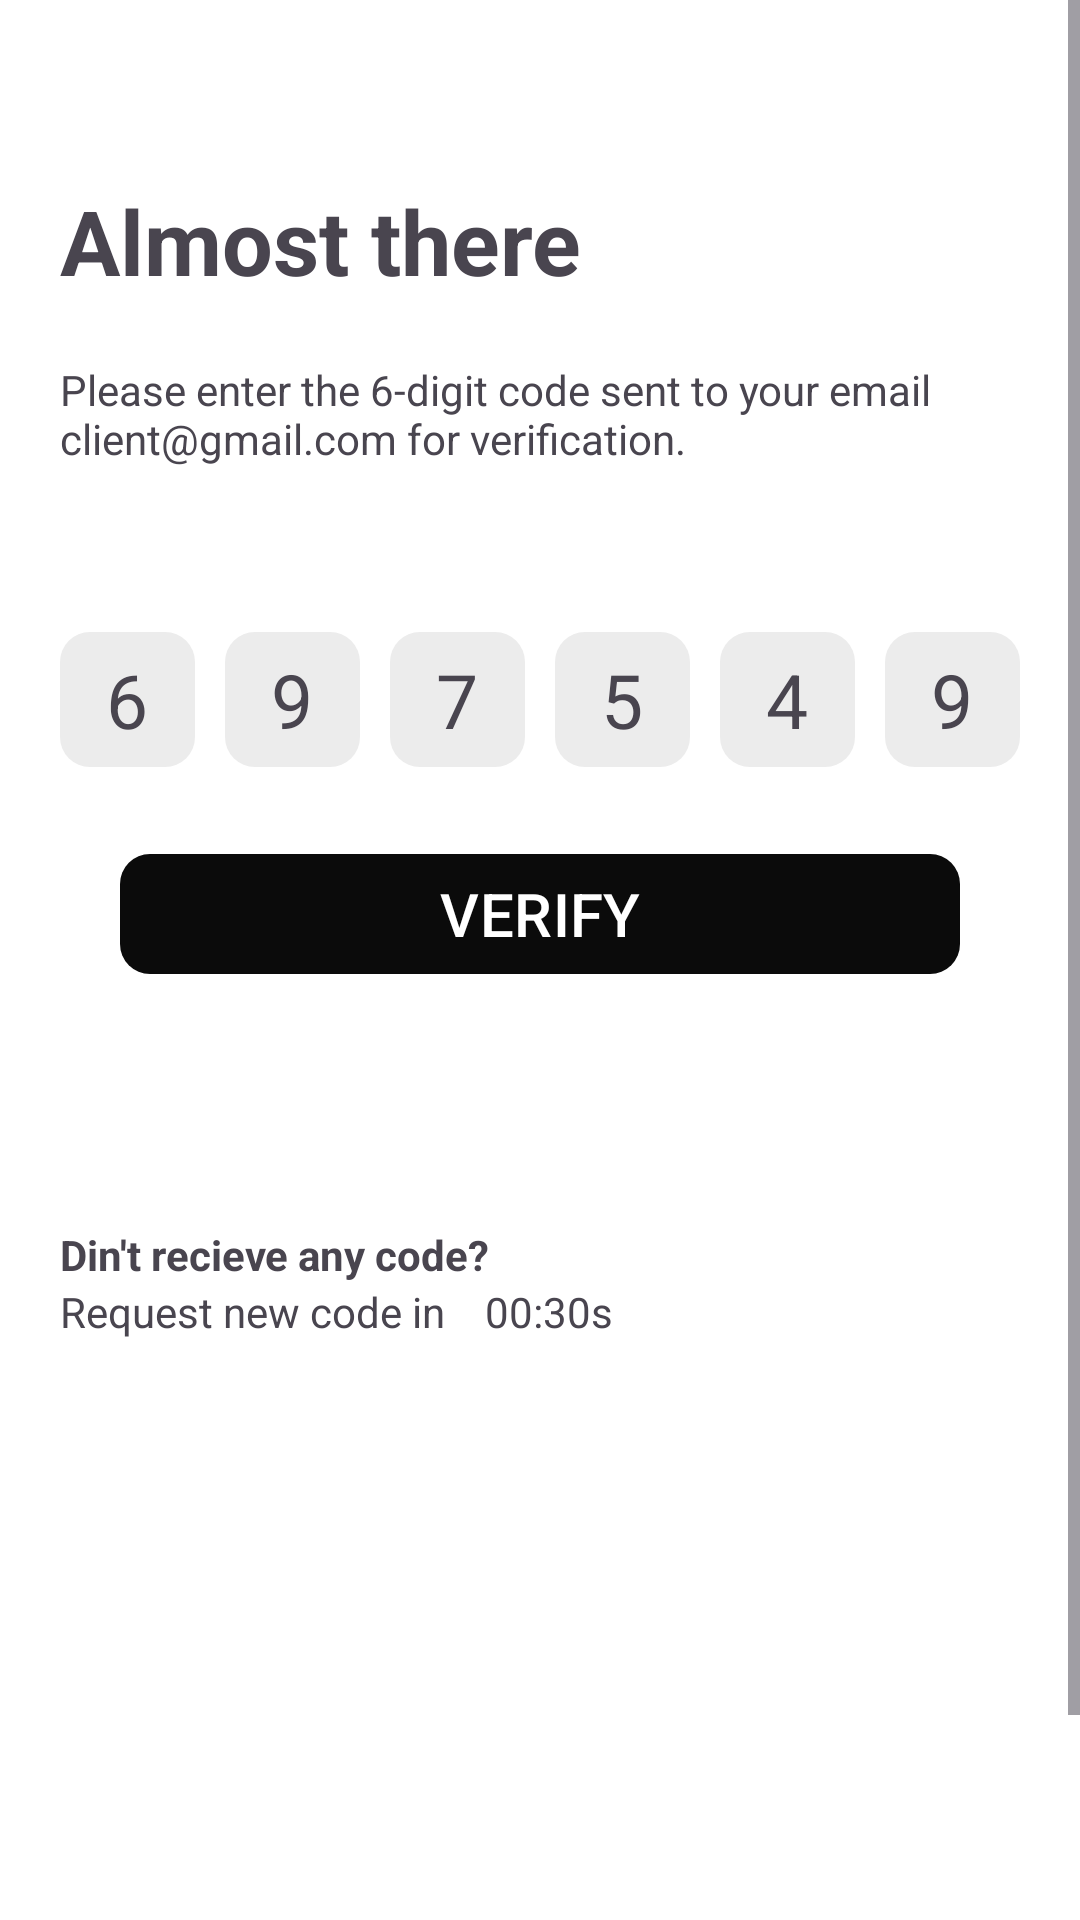

Produce the Android XML layout that renders to this screen, including the resource entries it uses.
<!-- AndroidManifest.xml: application theme Theme.Brokerage -->
<!-- res/layout/activity_otpvalidation.xml -->
<?xml version="1.0" encoding="utf-8"?>
<ScrollView xmlns:android="http://schemas.android.com/apk/res/android"
    xmlns:app="http://schemas.android.com/apk/res-auto"
    xmlns:tools="http://schemas.android.com/tools"
    android:layout_width="match_parent"
    android:layout_height="match_parent"
    tools:context=".ui.otpvalidation.OTPvalidation">
    <LinearLayout
        android:layout_width="match_parent"
        android:layout_height="match_parent"
        android:orientation="vertical"
        android:padding="20dp"
        android:layout_marginTop="40dp">



        <LinearLayout
            android:layout_width="match_parent"
            android:layout_height="wrap_content"
            android:orientation="vertical">
            <TextView
                android:layout_width="match_parent"
                android:layout_height="wrap_content"
                android:text="Almost there"
                android:textSize="30sp"
                android:textStyle="bold"/>
            <TextView
                android:layout_width="match_parent"
                android:layout_height="wrap_content"
                android:layout_marginTop="20dp"
                android:text="Please enter the 6-digit code sent to your email client@gmail.com for verification."/>
        </LinearLayout>

        <LinearLayout
            android:layout_width="match_parent"
            android:layout_height="wrap_content"
            android:orientation="horizontal"
            android:gravity="center"
            android:layout_marginTop="50dp">
            <TextView
                android:layout_width="45dp"
                android:layout_height="45dp"
                android:text="6"
                android:maxLength="1"
                android:textSize="25sp"
                android:background="@drawable/bg_textinput"
                android:gravity="center"
                android:layout_margin="5dp"/>
            <TextView
                android:layout_width="45dp"
                android:layout_height="45dp"
                android:text="9"
                android:maxLength="1"
                android:textSize="25sp"
                android:background="@drawable/bg_textinput"
                android:gravity="center"
                android:layout_margin="5dp"/>
            <TextView
                android:layout_width="45dp"
                android:layout_height="45dp"
                android:text="7"
                android:maxLength="1"
                android:textSize="25sp"
                android:background="@drawable/bg_textinput"
                android:gravity="center"
                android:layout_margin="5dp"/>
            <TextView
                android:layout_width="45dp"
                android:layout_height="45dp"
                android:text="5"
                android:maxLength="1"
                android:textSize="25sp"
                android:background="@drawable/bg_textinput"
                android:gravity="center"
                android:layout_margin="5dp"/>
            <TextView
                android:layout_width="45dp"
                android:layout_height="45dp"
                android:text="4"
                android:maxLength="1"
                android:textSize="25sp"
                android:background="@drawable/bg_textinput"
                android:gravity="center"
                android:layout_margin="5dp"/>
            <TextView
                android:layout_width="45dp"
                android:layout_height="45dp"
                android:text="9"
                android:maxLength="1"
                android:textSize="25sp"
                android:background="@drawable/bg_textinput"
                android:gravity="center"
                android:layout_margin="5dp"/>

        </LinearLayout>


        <com.google.android.material.button.MaterialButton
            android:layout_width="match_parent"
            android:layout_height="wrap_content"
            app:cornerRadius="10dp"
            android:layout_marginHorizontal="20dp"
            android:text="VERIFY"
            android:textSize="20sp"
            android:layout_marginTop="20dp"
            android:id="@+id/verify_btn"/>

        <LinearLayout
            android:layout_width="match_parent"
            android:layout_height="wrap_content"
            android:orientation="vertical"
            android:layout_marginTop="80dp">
            <TextView
                android:layout_width="match_parent"
                android:layout_height="wrap_content"
                android:text="Din't recieve any code?"
                android:textStyle="bold"/>
            <LinearLayout
                android:layout_width="match_parent"
                android:layout_height="wrap_content"
                android:orientation="horizontal">
                <TextView
                    android:layout_width="wrap_content"
                    android:layout_height="wrap_content"
                    android:text="Request new code in "/>
                <TextView
                    android:layout_width="wrap_content"
                    android:layout_height="wrap_content"
                    android:text="00:30s"
                    android:paddingLeft="10sp"/>
            </LinearLayout>
        </LinearLayout>

        <androidx.constraintlayout.widget.ConstraintLayout
            android:layout_width="match_parent"
            android:layout_height="250dp">

            <ImageButton
                android:id="@+id/back"
                android:layout_width="40dp"
                android:layout_height="40dp"
                android:background="@drawable/bg_textinput"
                android:src="@drawable/ic_left_arrow"
                app:layout_constraintBottom_toBottomOf="parent"
                app:layout_constraintStart_toStartOf="parent" />


        </androidx.constraintlayout.widget.ConstraintLayout>


    </LinearLayout>

</ScrollView>
<!-- resources referenced by this layout -->
<resources>
  <!-- drawable bg_textinput (drawable) -->
  <?xml version="1.0" encoding="utf-8"?>
  <shape xmlns:android="http://schemas.android.com/apk/res/android">
      <solid android:color="@color/bg_textinput_color"/>
      <corners android:radius="10dp"/>
  </shape>
  <style name="Theme.Brokerage" parent="Base.Theme.Brokerage" />
  <color name="bg_textinput_color">#ECECEC</color>
  <style name="Base.Theme.Brokerage" parent="Theme.Material3.Light.NoActionBar">
          
           <item name="colorPrimary">@color/appTheme</item>
          <item name="android:windowBackground">@color/white</item>
      </style>
  <color name="appTheme">#0B0B0B</color>
  <color name="white">#FFFFFF</color>
</resources>
